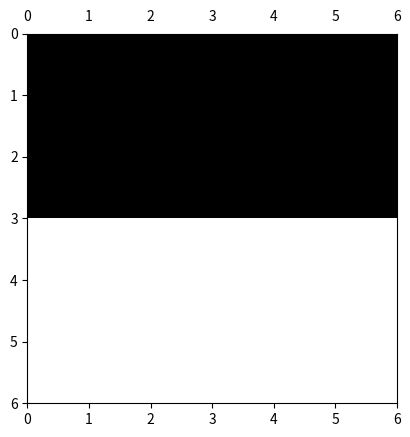

Reproduce this figure in Python.
# -*- coding: utf-8 -*-
import numpy as np
import matplotlib.pyplot as plt
import matplotlib.colors as colors
from time import time



def ising_microstates(L=2):
    # Tamaño del sistema
    N = L * L
    
    # Lista en la que se guardan explícitamente todos los microestados (2**N en total)
    config = np.array([[0] * N] * 2**N)
    
    # La primera mitad de los microestados
    for i in range(N):
        index_factor = int(2**N  / 2**(i+1))
        for j in range(2**i):
            config[j*index_factor : (j+1)*index_factor, i] = (-1)**j
    
    # La segunda mitad de los microestados son los estados opuestos a los de la primera
    # mitad
    config[int((2 ** N) / 2):,:] = - np.copy(config[:int((2 ** N) / 2), :])

    return config

def ising_neighbours(L=2):
    """
    vecinos del espin i en el formato {i: (derecha, izquierda, abajo, arriba)}

    derecha = número de 'fila' anterior * número de espines por fila 
              + ubicación relativa en fila de espín de la dereha teniendo en cuenta
                condiciones de frontera períodicas (módulo L)
    
    izquierda = número de 'fila' anterior * número de espines por fila 
                + ubicación relativa en fila de espín de la izquierda, teniendo en 
                  cuenta condiciones de frontera períodicas (módulo L)
    
    abajo = posición de espín + número de espines por fila, teniendo en cuenta
                                condiciones de frontera periódicas (módulo N) 
    
    arriba = posición de espín - número de espines por fila, teniendo en cuenta
                                 condiciones de frontera periódicas (módulo N) 
    """
    N  = L * L
    nbr = {i: ((i//L)*L + (i+1)%L, (i+L) % N,
               (i//L)*L + (i-1)%L, (i-L) % N) for i in range(N)}
    return nbr

print(ising_microstates())


def ising_plot(config):
    L = int(len(config)**0.5)
    bw_cmap = colors.ListedColormap(['black', 'white'])
    fig, ax = plt.subplots(1, 1)
    ax.xaxis.set_tick_params(labeltop='on')
    plt.imshow(arrayy.reshape(L,L), cmap=bw_cmap, extent=(0,L,L,0))
    plt.show()
    return

L = 6
arrayy = np.ones(L*L)
arrayy[0:L*int(L/2)] *= -1 
ising_plot(arrayy)